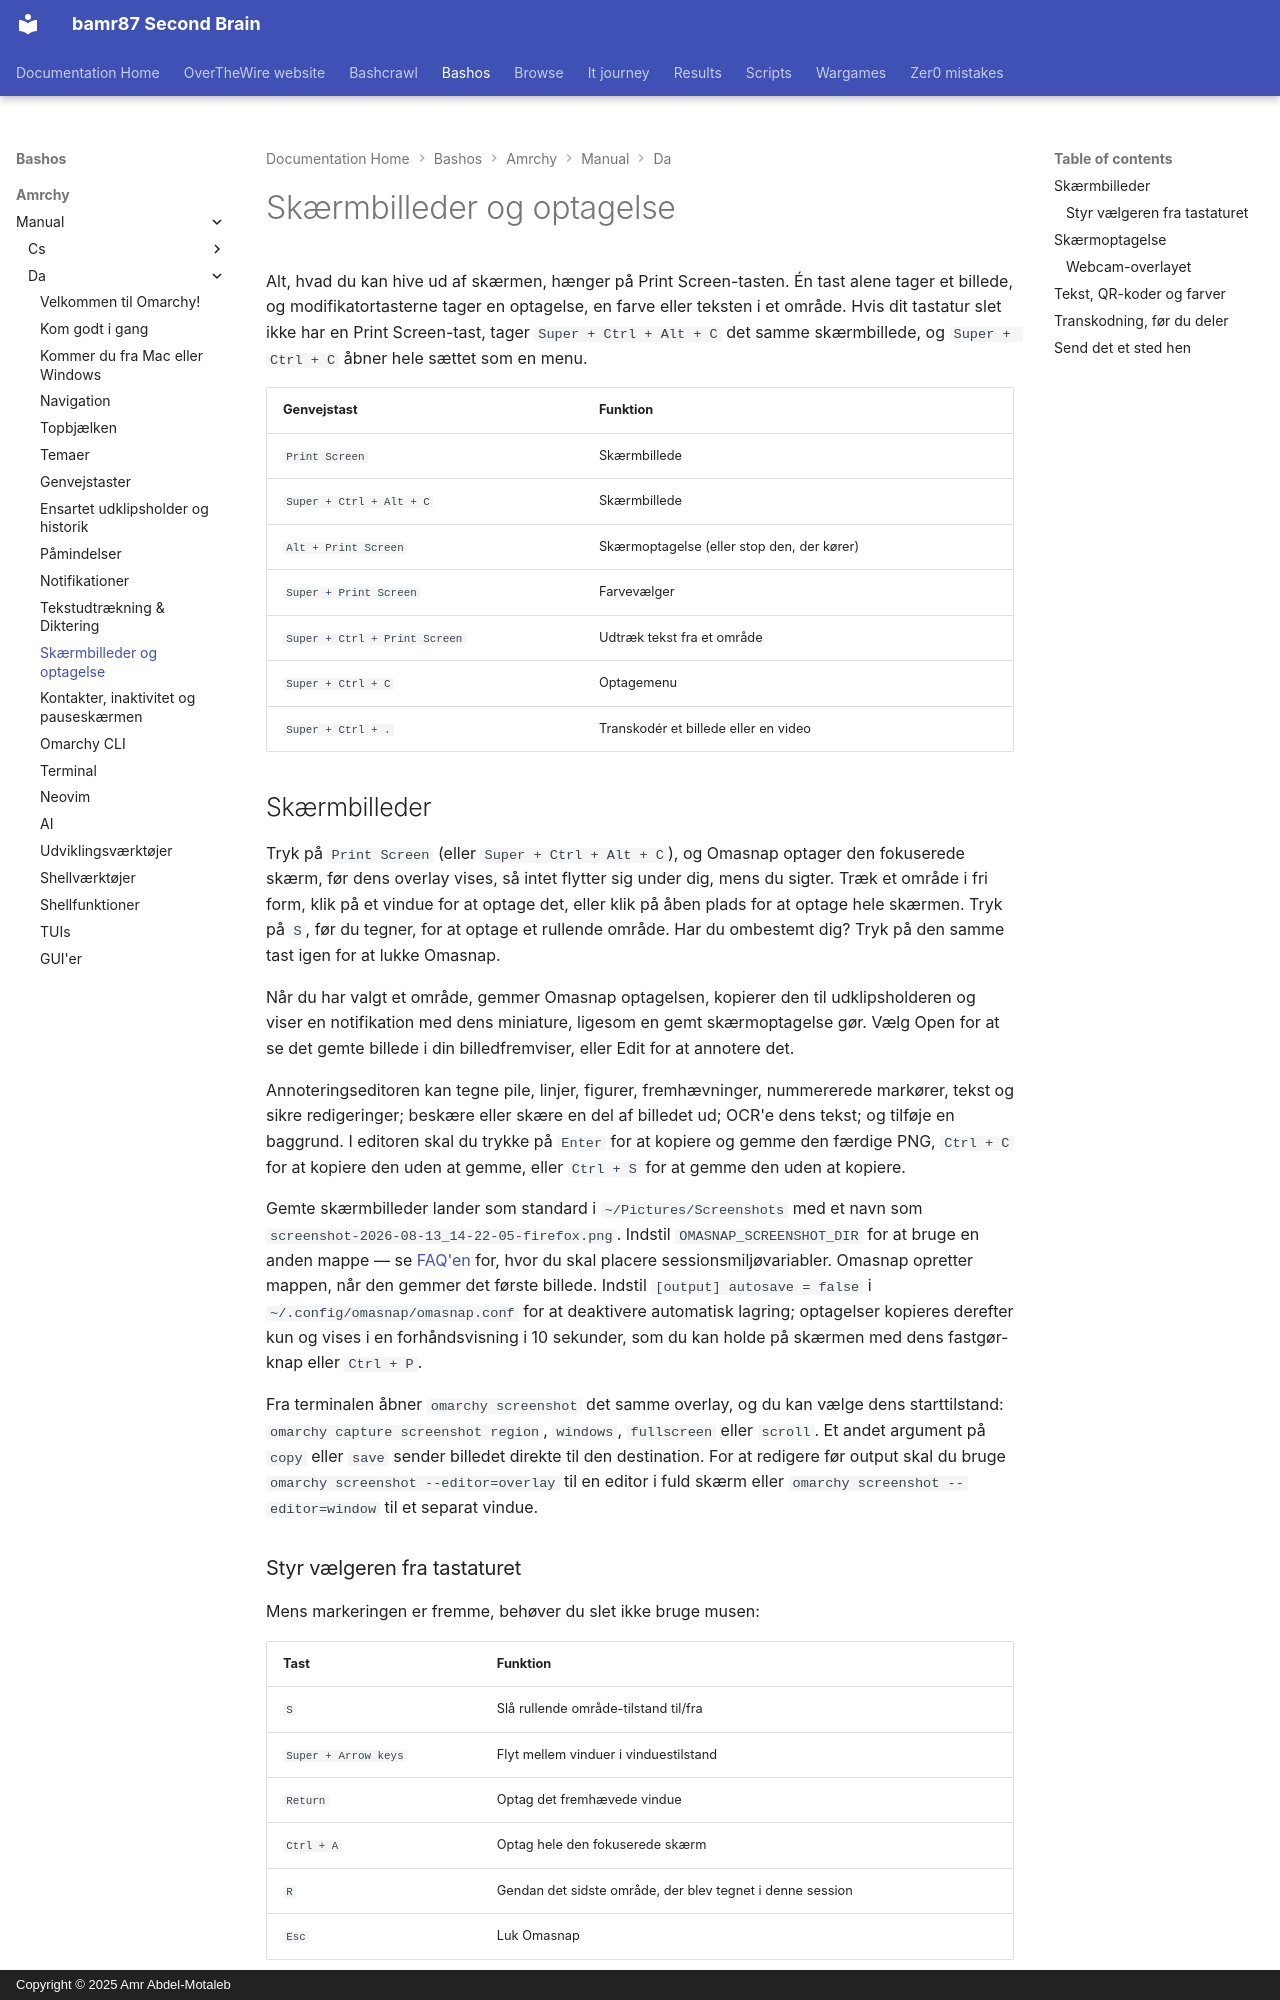

repository: bamr87/README · page: bashos/amrchy/manual/da/12-screenshots-recording/index.html · generator: mkdocs · copyright: Copyright © 2025 Amr Abdel-Motaleb

---
source_file: amrchy/manual/da/12-screenshots-recording.md
source_repo: bamr87/bashos
source_url: https://github.com/bamr87/bashos/blob/main/amrchy/manual/da/12-screenshots-recording.md
title: Skærmbilleder og optagelse
---
# Skærmbilleder og optagelse

Alt, hvad du kan hive ud af skærmen, hænger på Print Screen-tasten. Én tast alene tager et billede, og modifikatortasterne tager en optagelse, en farve eller teksten i et område. Hvis dit tastatur slet ikke har en Print Screen-tast, tager `Super + Ctrl + Alt + C` det samme skærmbillede, og `Super + Ctrl + C` åbner hele sættet som en menu.

| Genvejstast | Funktion |
| ------ | -------- |
| `Print Screen` | Skærmbillede |
| `Super + Ctrl + Alt + C` | Skærmbillede |
| `Alt + Print Screen` | Skærmoptagelse (eller stop den, der kører) |
| `Super + Print Screen` | Farvevælger |
| `Super + Ctrl + Print Screen` | Udtræk tekst fra et område |
| `Super + Ctrl + C` | Optagemenu |
| `Super + Ctrl + .` | Transkodér et billede eller en video |

## Skærmbilleder

Tryk på `Print Screen` (eller `Super + Ctrl + Alt + C`), og Omasnap optager den fokuserede skærm, før dens overlay vises, så intet flytter sig under dig, mens du sigter. Træk et område i fri form, klik på et vindue for at optage det, eller klik på åben plads for at optage hele skærmen. Tryk på `S`, før du tegner, for at optage et rullende område. Har du ombestemt dig? Tryk på den samme tast igen for at lukke Omasnap.

Når du har valgt et område, gemmer Omasnap optagelsen, kopierer den til udklipsholderen og viser en notifikation med dens miniature, ligesom en gemt skærmoptagelse gør. Vælg Open for at se det gemte billede i din billedfremviser, eller Edit for at annotere det.

Annoteringseditoren kan tegne pile, linjer, figurer, fremhævninger, nummererede markører, tekst og sikre redigeringer; beskære eller skære en del af billedet ud; OCR'e dens tekst; og tilføje en baggrund. I editoren skal du trykke på `Enter` for at kopiere og gemme den færdige PNG, `Ctrl + C` for at kopiere den uden at gemme, eller `Ctrl + S` for at gemme den uden at kopiere.

Gemte skærmbilleder lander som standard i `~/Pictures/Screenshots` med et navn som `screenshot-2026-08-13_14-22-05-firefox.png`. Indstil `OMASNAP_SCREENSHOT_DIR` for at bruge en anden mappe — se [FAQ'en](46-faq.md) for, hvor du skal placere sessionsmiljøvariabler. Omasnap opretter mappen, når den gemmer det første billede. Indstil `[output] autosave = false` i `~/.config/omasnap/omasnap.conf` for at deaktivere automatisk lagring; optagelser kopieres derefter kun og vises i en forhåndsvisning i 10 sekunder, som du kan holde på skærmen med dens fastgør-knap eller `Ctrl + P`.

Fra terminalen åbner `omarchy screenshot` det samme overlay, og du kan vælge dens starttilstand: `omarchy capture screenshot region`, `windows`, `fullscreen` eller `scroll`. Et andet argument på `copy` eller `save` sender billedet direkte til den destination. For at redigere før output skal du bruge `omarchy screenshot --editor=overlay` til en editor i fuld skærm eller `omarchy screenshot --editor=window` til et separat vindue.

### Styr vælgeren fra tastaturet

Mens markeringen er fremme, behøver du slet ikke bruge musen:

| Tast | Funktion |
| --- | -------- |
| `S` | Slå rullende område-tilstand til/fra |
| `Super + Arrow keys` | Flyt mellem vinduer i vinduestilstand |
| `Return` | Optag det fremhævede vindue |
| `Ctrl + A` | Optag hele den fokuserede skærm |
| `R` | Gendan det sidste område, der blev tegnet i denne session |
| `Esc` | Luk Omasnap |

Disse bindinger findes kun, mens Omasnap er åben, så de kan ikke kollidere med noget i din egen konfiguration.
